Photos from the image-classification dataset "train" in the GitHub repository shiddiqsaiful/Fitriyah_Hoya. Its 28 classes are: Hoya affinis, Hoya amicabilis, Hoya australis, Hoya callistophylla, Hoya clemensiorum, Hoya corneri, Hoya dolichosparte, Hoya excavata, Hoya finlaysonii, Hoya forbesii, Hoya Garut 1, Hoya Gunung Lawu Lumajang, Hoya hypolasia, Hoya incurvula, Hoya latifolia, Hoya multiflora, Hoya polypus, Hoya polypus Kalimantan Tengah, Hoya rigidifolia, Hoya unchinata, Hoya aff parviflora, Hoya aff ranavensis, Hoya campanulata white, Hoya cf plicata, Hoya cinnamomifolia, Hoya occultata silver, Hoya scortechinii, Hoya sigillatis round leaf.

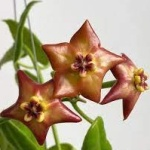
Label: Hoya affinis

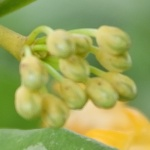
Label: Hoya occultata silver

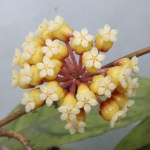
Label: Hoya callistophylla

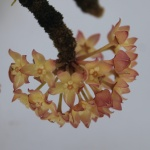
Label: Hoya latifolia

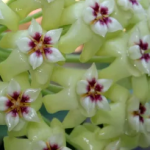
Label: Hoya dolichosparte

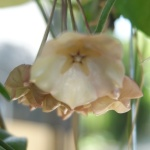
Label: Hoya campanulata white
